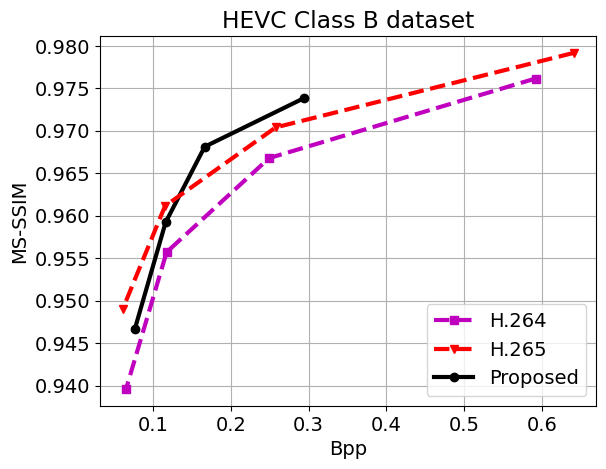

Write Python code to recreate this figure.
import os
import matplotlib.pyplot as plt
import numpy as np
import matplotlib

font = {'family': 'Arial', 'weight': 'normal', 'size': 14}
matplotlib.rc('font', **font)
LineWidth = 3

psnr_m1 = [0.94666318, 0.95921518, 0.96812108, 0.97383252]
bpp_m1 = [0.07658514, 0.11616374, 0.16643274, 0.2939271]
ours, = plt.plot(bpp_m1, psnr_m1, "k-o", linewidth=LineWidth, label='Proposed')


# very fast setting....
bpp = [0.5918819059, 0.2493294946, 0.1174311343, 0.06531616512]
psnr = [0.9761527889, 0.9667849138, 0.9557047309, 0.9396002221]
h264, = plt.plot(bpp, psnr, "m--s", linewidth=LineWidth, label='H.264')

bpp = [0.6408461806, 0.2577161265, 0.1153772377, 0.06096880787]
psnr = [0.9791658642, 0.970395697, 0.9611346854, 0.9490031292]
h265, = plt.plot(bpp, psnr, "r--v", linewidth=LineWidth, label='H.265')


plt.legend(handles=[h264, h265, ours], loc=4)
plt.grid()
plt.xlabel('Bpp')
plt.ylabel('MS-SSIM')
plt.title('HEVC Class B dataset')
plt.show()
plt.savefig('HEVC Class B.png')
plt.savefig('ClassB_MSSSIM.eps', format='eps', dpi=300, bbox_inches='tight')
